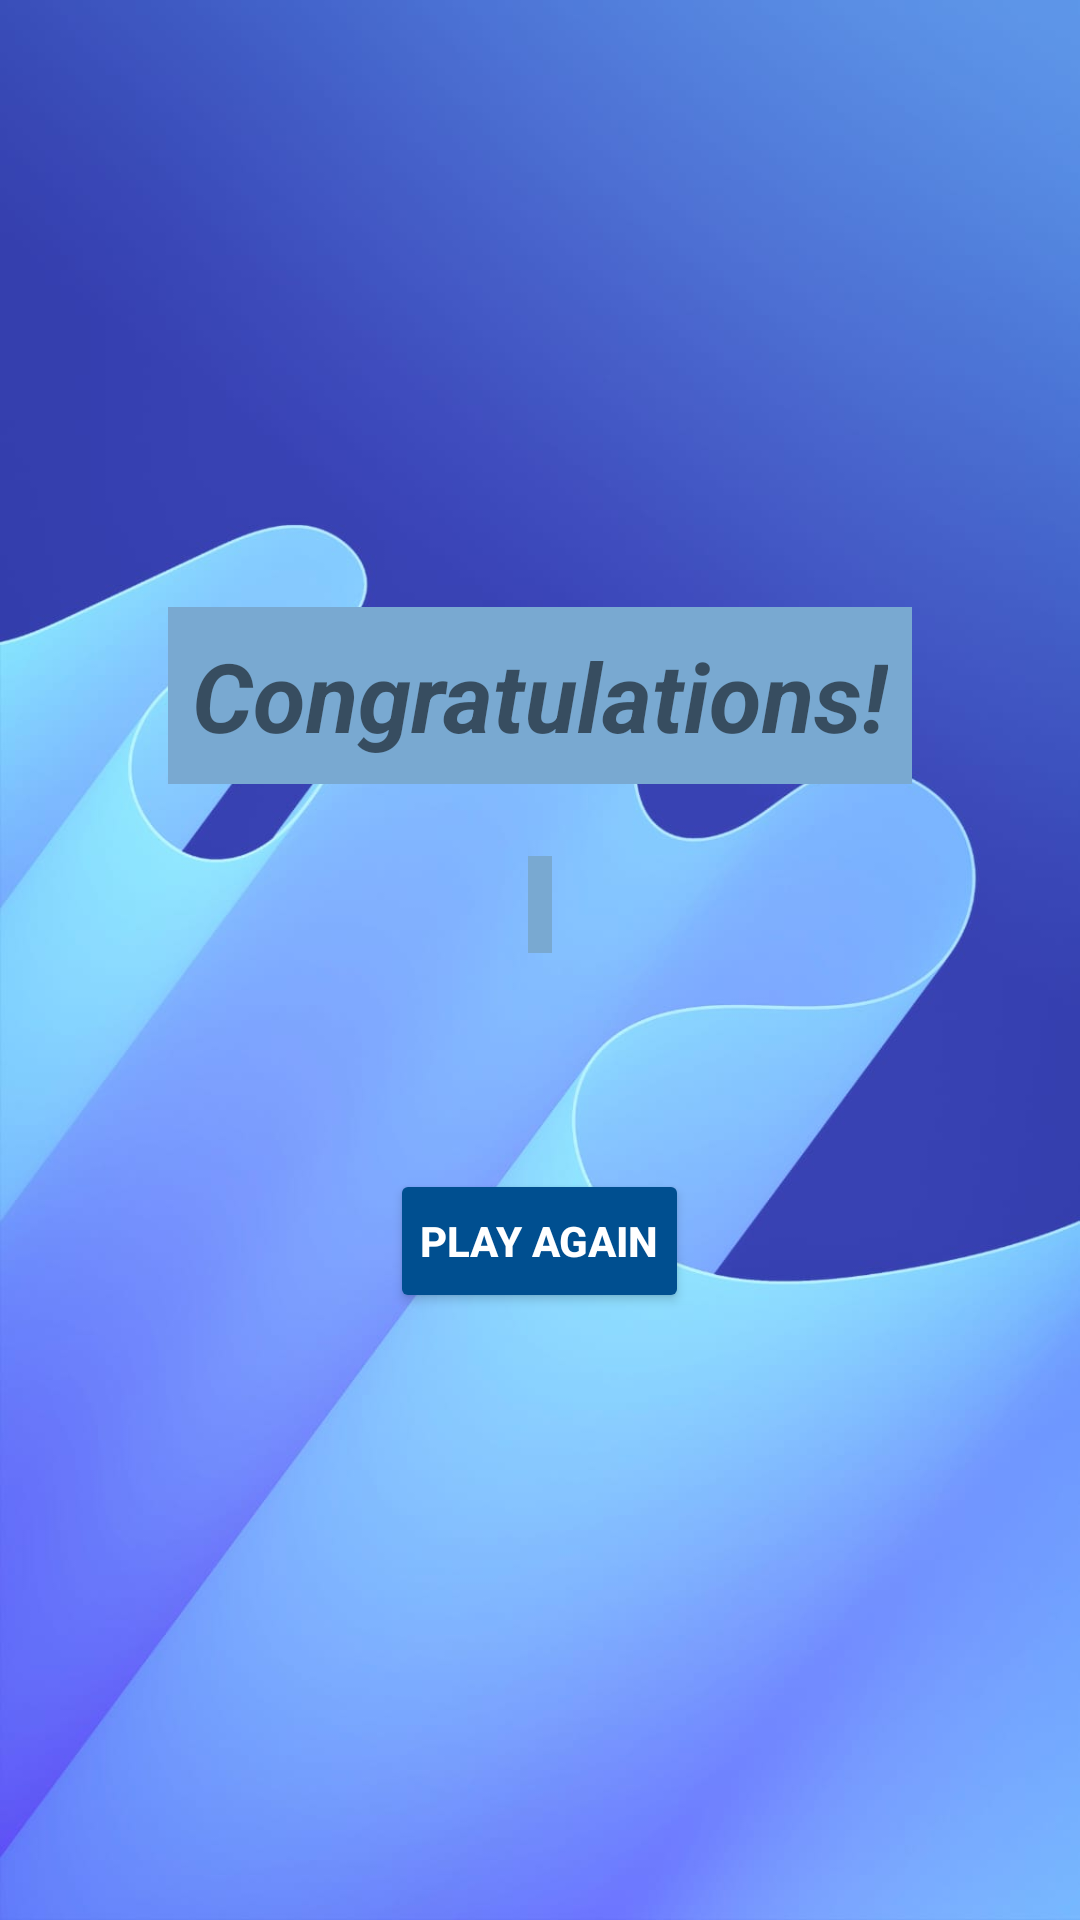

The Android layout XML behind this screen, and the referenced resources:
<!-- AndroidManifest.xml: application theme Theme.QuizApp -->
<!-- res/layout/activity_result_screen.xml -->
<?xml version="1.0" encoding="utf-8"?>
<ScrollView xmlns:android="http://schemas.android.com/apk/res/android"
    xmlns:tools="http://schemas.android.com/tools"
    android:layout_width="match_parent"
    android:layout_height="match_parent"
    tools:context=".ResultScreen"
    android:background="@drawable/quiz_app_background"
    >
    <LinearLayout
        android:layout_width="match_parent"
        android:layout_height="wrap_content"
        android:orientation="vertical"
        android:layout_gravity="center">

        <TextView
            android:layout_width="wrap_content"
            android:layout_height="wrap_content"
            android:padding="8sp"
            android:layout_gravity="center"
            android:text="@string/congratulations"
            android:textStyle="bold|italic"
            android:textSize="32sp"
            android:background="@color/color2"
            android:layout_marginHorizontal="48sp"
            android:layout_marginBottom="24sp">
        </TextView>


        <TextView
            android:id="@+id/scoreTextView"
            android:layout_width="wrap_content"
            android:layout_height="wrap_content"
            android:padding="4sp"
            android:layout_gravity="center"
            android:textStyle="bold|italic"
            android:textSize="18sp"
            android:background="@color/color2"
            android:layout_marginHorizontal="64sp">
        </TextView>

        <Button
            android:id="@+id/finishButton"
            android:layout_width="wrap_content"
            android:layout_height="wrap_content"
            android:text="@string/play_again"
            android:textColor="@color/white"
            android:backgroundTint="@color/color5"
            android:layout_gravity="center"
            android:layout_marginTop="72sp"
            android:padding="10sp"
            android:textStyle="bold">
        </Button>

        </LinearLayout>

</ScrollView>
<!-- resources referenced by this layout -->
<resources>
  <color name="color2">#79A9D1</color>
  <color name="color5">#004F90</color>
  <color name="white">#FFFFFFFF</color>
  <!-- drawable quiz_app_background: jpeg bitmap (drawable-v24, 45773 bytes) -->
  <string name="congratulations">Congratulations!</string>
  <string name="play_again">Play Again</string>
  <style name="Theme.QuizApp" parent="Theme.MaterialComponents.DayNight.NoActionBar">
          
          <item name="colorPrimary">@color/purple_500</item>
          <item name="colorPrimaryVariant">@color/purple_700</item>
          <item name="colorOnPrimary">@color/white</item>
          
          <item name="colorSecondary">@color/teal_200</item>
          <item name="colorSecondaryVariant">@color/teal_700</item>
          <item name="colorOnSecondary">@color/black</item>
          
          <item name="android:statusBarColor" tools:targetApi="l">@android:color/transparent</item>
          
          <item name="android:windowFullscreen">true</item>
          <item name="android:navigationBarColor">@android:color/transparent</item>
      </style>
  <color name="purple_500">#FF6200EE</color>
  <color name="purple_700">#FF3700B3</color>
  <color name="teal_200">#FF03DAC5</color>
  <color name="teal_700">#FF018786</color>
  <color name="black">#FF000000</color>
</resources>
